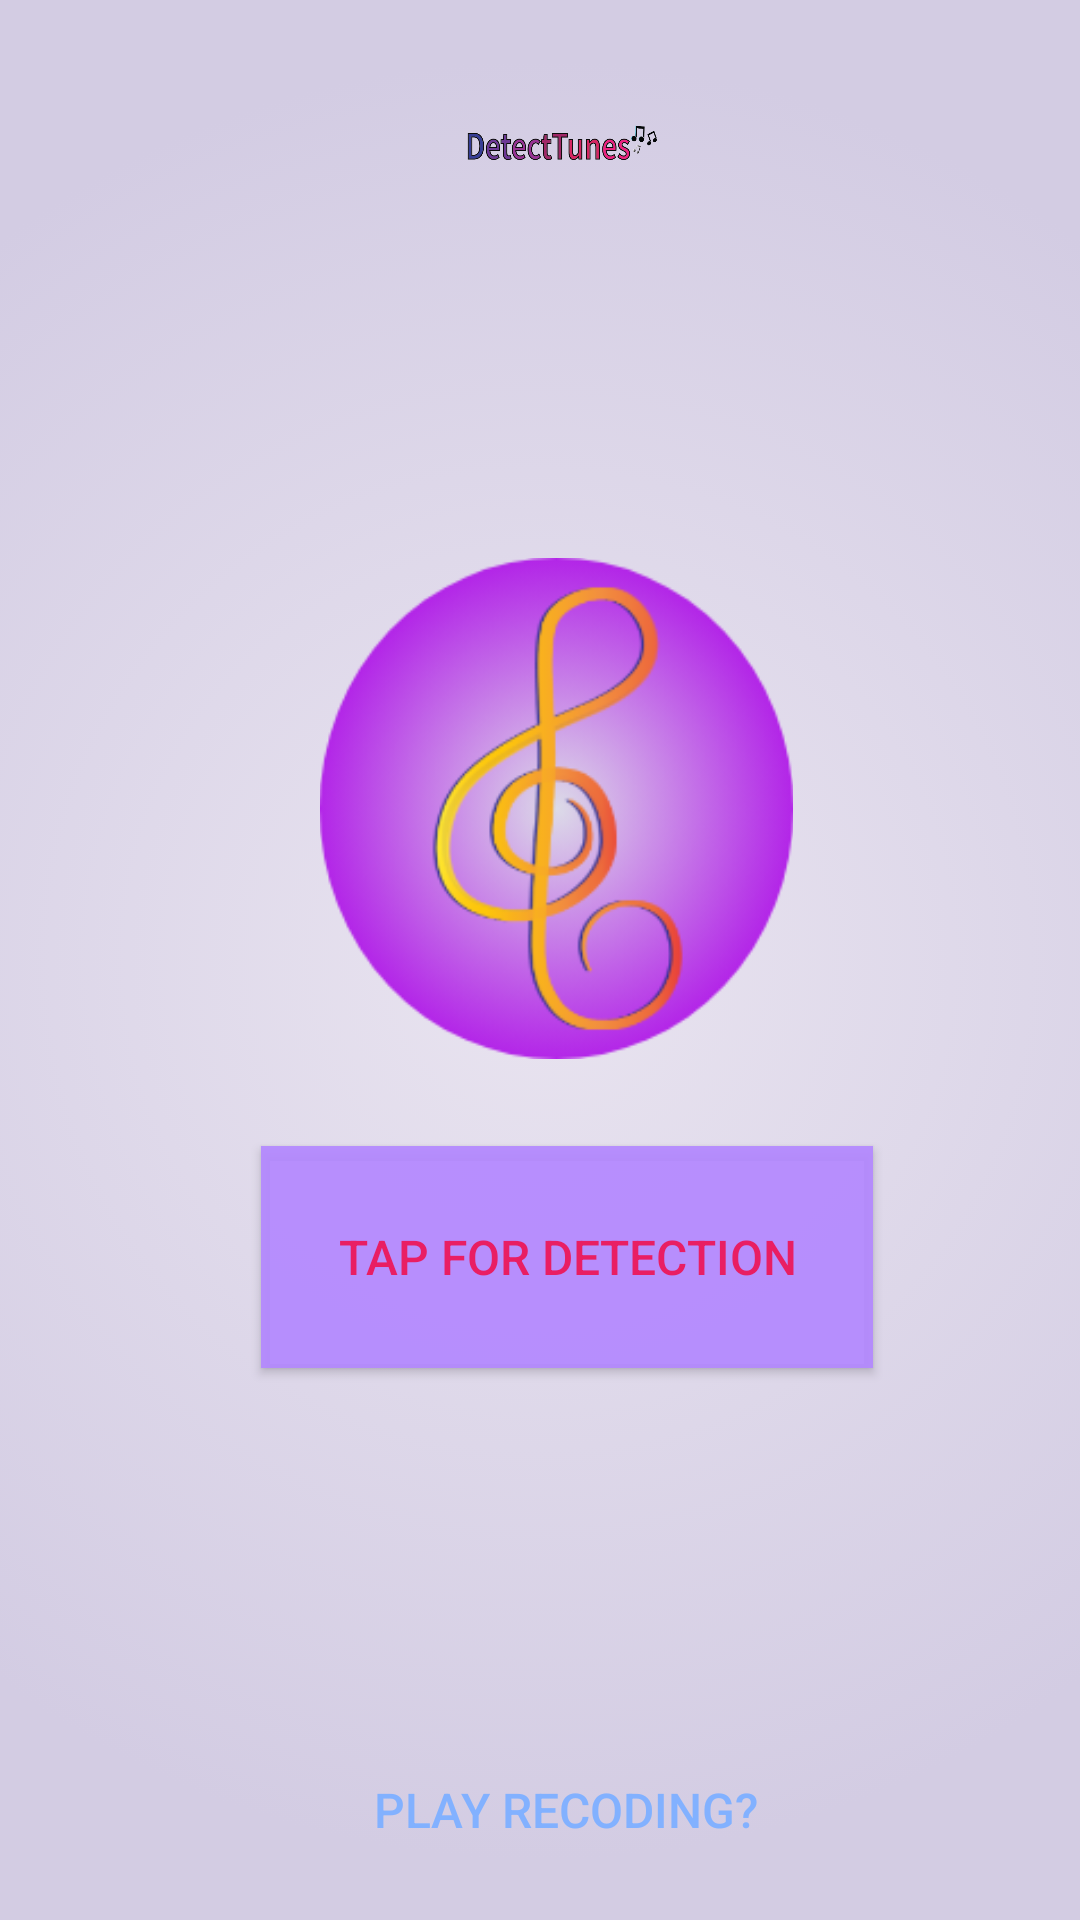

Write the Android layout XML for this screen, with the resource values it uses.
<!-- AndroidManifest.xml: application theme Theme.Detectunes -->
<!-- res/layout/activity_main2.xml -->
<?xml version="1.0" encoding="utf-8"?>
<RelativeLayout xmlns:android="http://schemas.android.com/apk/res/android"
    xmlns:app="http://schemas.android.com/apk/res-auto"
    xmlns:tools="http://schemas.android.com/tools"
    android:layout_width="match_parent"
    android:layout_height="match_parent"
    android:background="@drawable/gradient_bg"
    tools:context=".MainActivity2">

    <ImageView
        android:id="@+id/imageView5"
        android:layout_width="match_parent"
        android:layout_height="171dp"
        android:layout_alignParentBottom="true"
        android:layout_marginBottom="-24dp"
        app:layout_constraintBottom_toBottomOf="parent"
        app:layout_constraintEnd_toEndOf="parent"
        app:layout_constraintHorizontal_bias="1.0"
        app:layout_constraintStart_toStartOf="parent"
        app:layout_constraintTop_toTopOf="parent"
        app:layout_constraintVertical_bias="1.0"
        app:srcCompat="@drawable/bottom_background" />

    <ImageView
        android:id="@+id/detect_btn"
        android:layout_width="282dp"
        android:layout_height="258dp"
        android:layout_alignParentStart="true"
        android:layout_alignParentTop="true"
        android:layout_alignParentEnd="true"
        android:layout_alignParentBottom="true"
        android:layout_marginStart="70dp"
        android:layout_marginTop="186dp"
        android:layout_marginEnd="59dp"
        android:layout_marginBottom="287dp"

        app:layout_constraintBottom_toBottomOf="@+id/imageView5"
        app:layout_constraintEnd_toEndOf="parent"
        app:layout_constraintHorizontal_bias="0.503"
        app:layout_constraintStart_toStartOf="parent"
        app:layout_constraintTop_toTopOf="parent"
        app:layout_constraintVertical_bias="0.4"
        app:srcCompat="@drawable/cmpnt" />

    <ImageView
        android:id="@+id/imageView3"
        android:layout_width="365dp"
        android:layout_height="114dp"
        android:layout_alignParentStart="true"
        android:layout_alignParentTop="true"
        android:layout_alignParentEnd="true"
        android:layout_alignParentBottom="true"
        android:layout_marginStart="30dp"
        android:layout_marginTop="34dp"
        android:layout_marginEnd="16dp"
        android:layout_marginBottom="583dp"
        app:srcCompat="@drawable/de4" />

    <Button
        android:id="@+id/button"
        android:layout_width="wrap_content"
        android:layout_height="74dp"
        android:layout_alignParentStart="true"
        android:layout_alignParentEnd="true"
        android:layout_alignParentBottom="true"
        android:layout_marginStart="87dp"
        android:layout_marginEnd="69dp"
        android:layout_marginBottom="184dp"
        android:background="#EA80FC"
        android:onClick="btnRecordPressed"
        android:text="Tap For Detection"
        android:textColor="#E91E63"
        android:textColorHint="@color/black"
        android:textColorLink="#9C27B0"
        android:textSize="16sp"
        app:backgroundTint="#EBB388FF"
        app:cornerRadius="7dp" />

    <Button
        android:id="@+id/button2"
        android:layout_width="202dp"
        android:layout_height="45dp"
        android:layout_alignTop="@+id/imageView5"
        android:layout_alignParentStart="true"
        android:layout_alignParentEnd="true"
        android:layout_marginStart="113dp"
        android:layout_marginTop="88dp"
        android:layout_marginEnd="96dp"
        android:onClick="btnPlayPressed"
        android:background="?android:attr/selectableItemBackground"
        android:text="Play recoding?"
        android:textColor="#82B1FF"
        android:textColorHint="@color/black"
        android:textColorLink="#9C27B0"
        android:textSize="16sp"
        app:backgroundTint="#EBB388FF"
        app:cornerRadius="7dp" />

</RelativeLayout>


    
<!-- resources referenced by this layout -->
<resources>
  <!-- drawable cmpnt: png bitmap (drawable-xxxhdpi, 46772 bytes) -->
  <!-- drawable de4: png bitmap (drawable-xhdpi, 29437 bytes) -->
  <!-- drawable gradient_bg (drawable) -->
  <?xml version="1.0" encoding="utf-8"?>
  <selector xmlns:android="http://schemas.android.com/apk/res/android">
      <item>
          <shape>
              <gradient
                  android:gradientRadius="300dp"
                  android:endColor="#D3CCE3"
                  android:startColor="#E9E4F0"
                  android:type="radial" />
          </shape>
      </item>
  </selector>
  <style name="Theme.Detectunes" parent="Theme.MaterialComponents.DayNight.DarkActionBar">
          
          <item name="colorPrimary">@color/purple_500</item>
          <item name="colorPrimaryVariant">@color/purple_700</item>
          <item name="colorOnPrimary">@color/white</item>
          
          <item name="colorSecondary">@color/teal_200</item>
          <item name="colorSecondaryVariant">@color/teal_700</item>
          <item name="colorOnSecondary">@color/black</item>
          
          <item name="android:statusBarColor" tools:targetApi="l">?attr/colorPrimaryVariant</item>
          
      </style>
  <!-- not gathered from this repository: default colours our renderer supplied (Android Studio template values) -->
  <color name="purple_500">#FF6200EE</color>
  <color name="purple_700">#FF3700B3</color>
  <color name="teal_200">#FF03DAC5</color>
  <color name="teal_700">#FF018786</color>
  <color name="black">#FF000000</color>
  <color name="white">#FFFFFFFF</color>
</resources>
